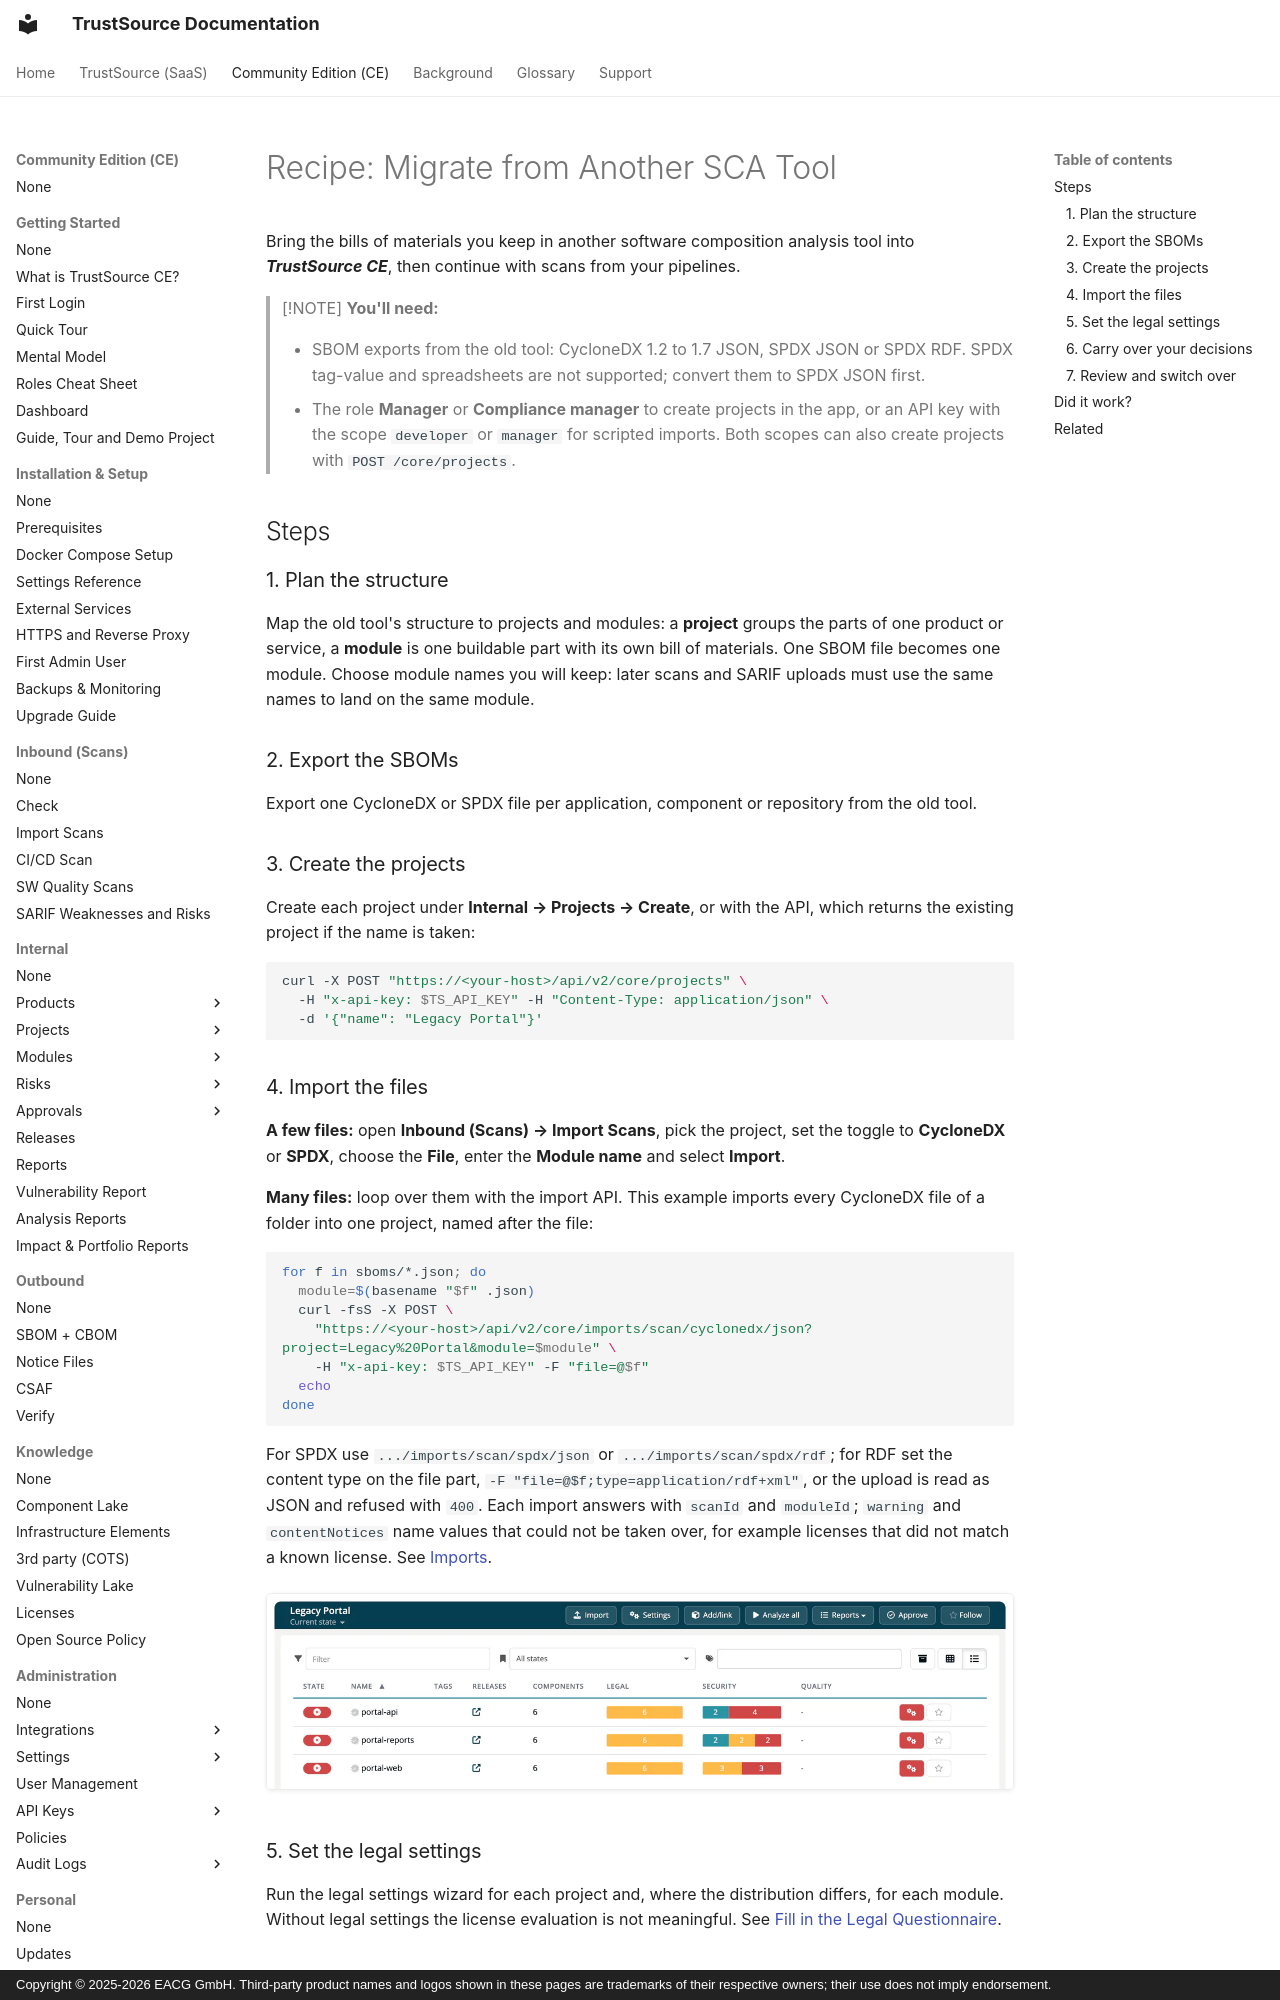

repository: TrustSource/ts-docs · page: ce/recipes/11-migrate-from-another-sca/index.html · generator: mkdocs · copyright: Copyright © 2025-2026 EACG GmbH. Third-party product names and logos shown in these pages are trademarks of their respective owners; their use does not imply endorsement.

# Recipe: Migrate from Another SCA Tool

Bring the bills of materials you keep in another software composition analysis tool into ***TrustSource CE***, then continue with scans from your pipelines.

> [!NOTE]
> **You'll need:**
>
> - SBOM exports from the old tool: CycloneDX 1.2 to 1.7 JSON, SPDX JSON or SPDX RDF. SPDX tag-value and spreadsheets are not supported; convert them to SPDX JSON first.
> - The role **Manager** or **Compliance manager** to create projects in the app, or an API key with the scope `developer` or `manager` for scripted imports. Both scopes can also create projects with `POST /core/projects`.

## Steps

### 1. Plan the structure

Map the old tool's structure to projects and modules: a **project** groups the parts of one product or service, a **module** is one buildable part with its own bill of materials. One SBOM file becomes one module. Choose module names you will keep: later scans and SARIF uploads must use the same names to land on the same module.

### 2. Export the SBOMs

Export one CycloneDX or SPDX file per application, component or repository from the old tool.

### 3. Create the projects

Create each project under **Internal → Projects → Create**, or with the API, which returns the existing project if the name is taken:

```bash
curl -X POST "https://<your-host>/api/v2/core/projects" \
  -H "x-api-key: $TS_API_KEY" -H "Content-Type: application/json" \
  -d '{"name": "Legacy Portal"}'
```
